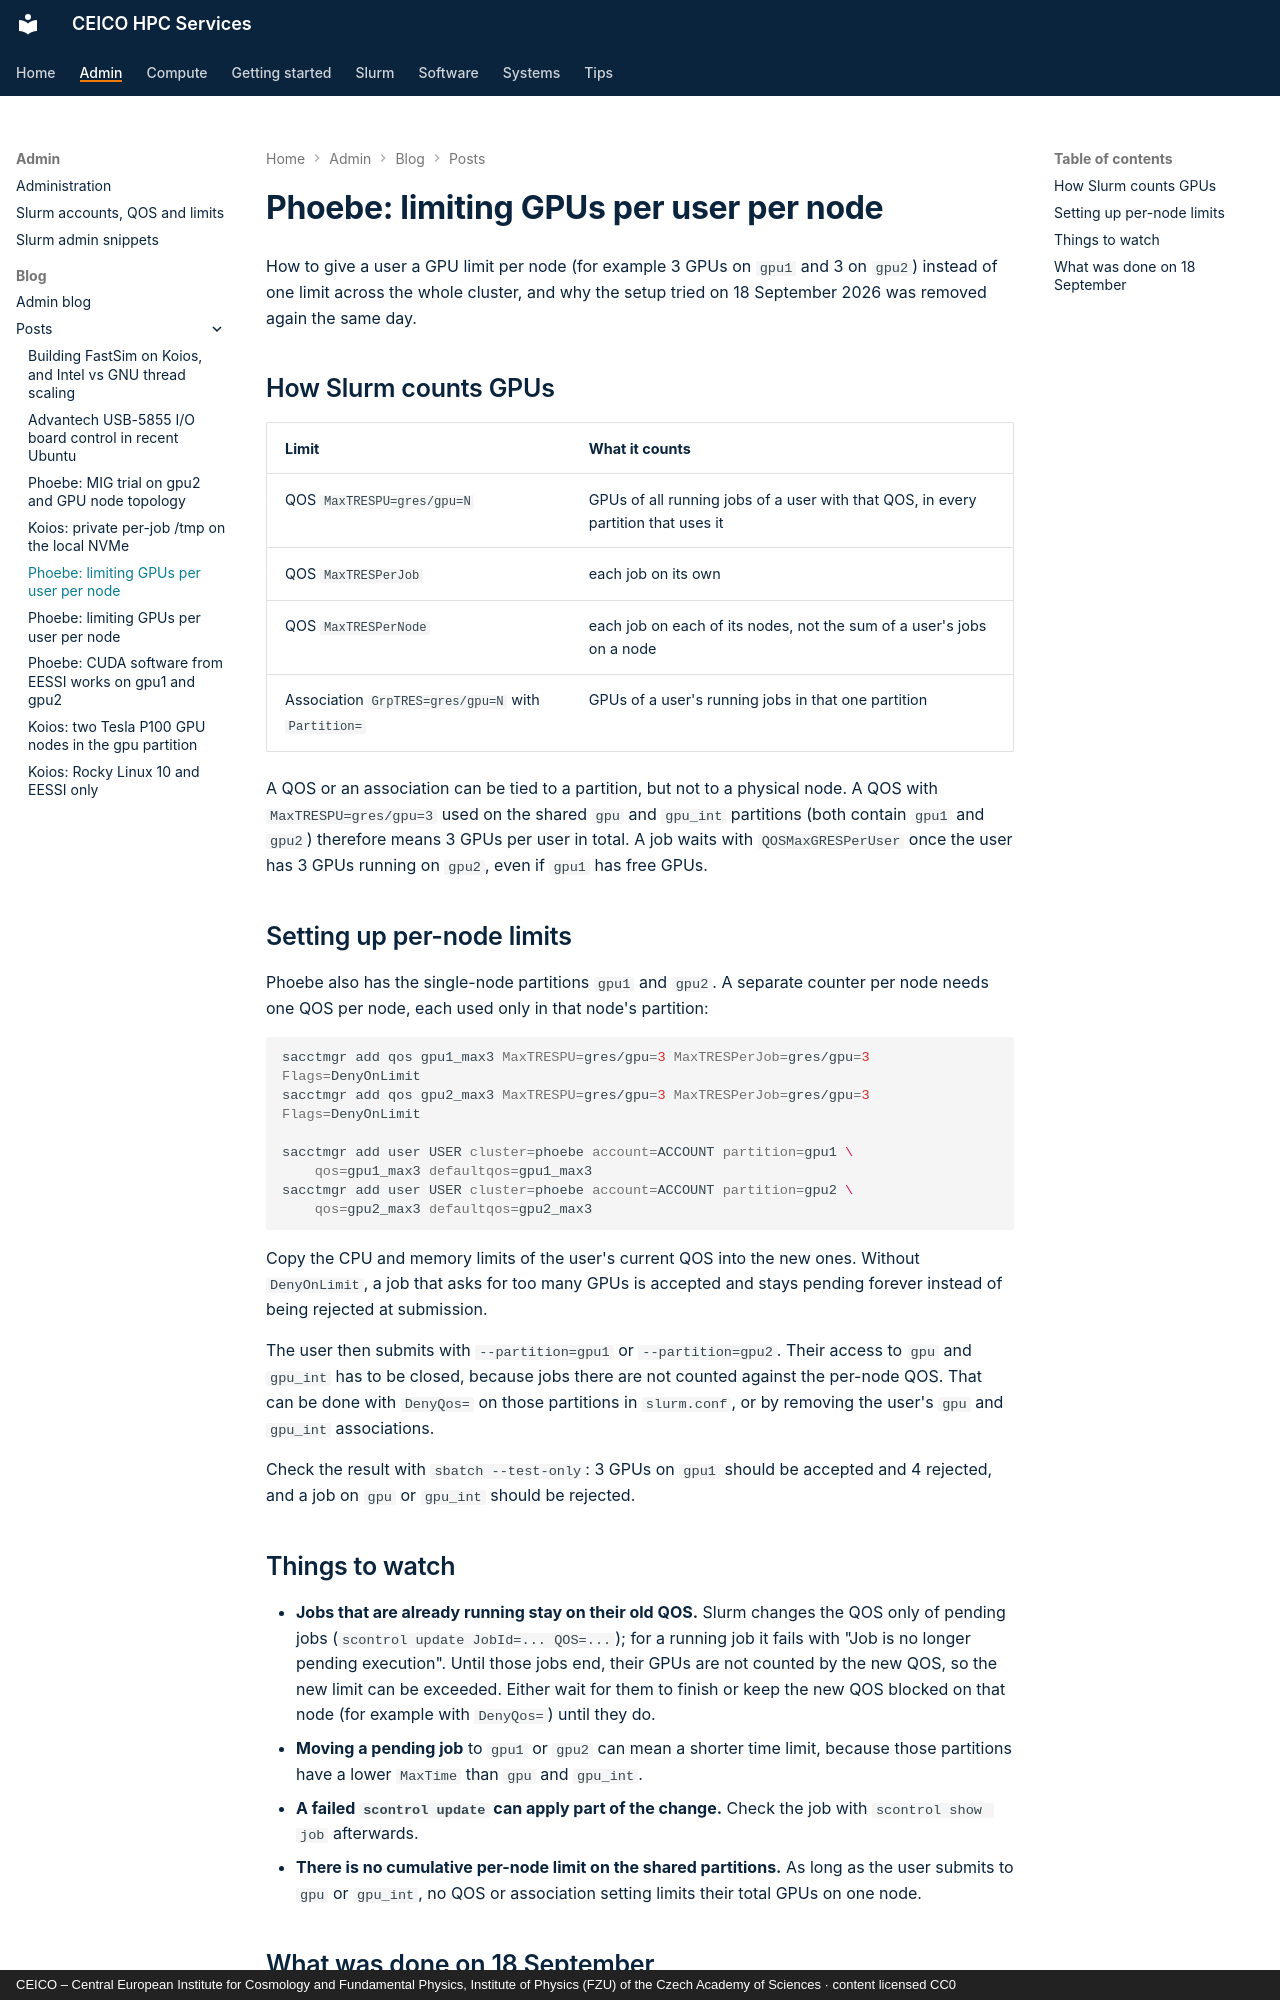

repository: ceico-cz/hpc-docs · page: admin/blog/posts/2026-09-18-gpu-limits-per-node/index.html · generator: mkdocs · copyright: CEICO – Central European Institute for Cosmology and Fundamental Physics, Institute of Physics (FZU) of the Czech Academy of Sciences · content licensed CC0

---
title: "Phoebe: limiting GPUs per user per node"
date: 2026-09-18
slug: gpu-limits-per-node
---

# Phoebe: limiting GPUs per user per node

How to give a user a GPU limit per node (for example 3 GPUs on `gpu1` and 3 on `gpu2`) instead
of one limit across the whole cluster, and why the setup tried on 18 September 2026 was removed
again the same day.

<!-- more -->

## How Slurm counts GPUs

| Limit | What it counts |
|---|---|
| QOS `MaxTRESPU=gres/gpu=N` | GPUs of all running jobs of a user with that QOS, in every partition that uses it |
| QOS `MaxTRESPerJob` | each job on its own |
| QOS `MaxTRESPerNode` | each job on each of its nodes, not the sum of a user's jobs on a node |
| Association `GrpTRES=gres/gpu=N` with `Partition=` | GPUs of a user's running jobs in that one partition |

A QOS or an association can be tied to a partition, but not to a physical node. A QOS with
`MaxTRESPU=gres/gpu=3` used on the shared `gpu` and `gpu_int` partitions (both contain `gpu1`
and `gpu2`) therefore means 3 GPUs per user in total. A job waits with `QOSMaxGRESPerUser` once
the user has 3 GPUs running on `gpu2`, even if `gpu1` has free GPUs.

## Setting up per-node limits

Phoebe also has the single-node partitions `gpu1` and `gpu2`. A separate counter per node needs
one QOS per node, each used only in that node's partition:

```bash
sacctmgr add qos gpu1_max3 MaxTRESPU=gres/gpu=3 MaxTRESPerJob=gres/gpu=3 Flags=DenyOnLimit
sacctmgr add qos gpu2_max3 MaxTRESPU=gres/gpu=3 MaxTRESPerJob=gres/gpu=3 Flags=DenyOnLimit

sacctmgr add user USER cluster=phoebe account=ACCOUNT partition=gpu1 \
    qos=gpu1_max3 defaultqos=gpu1_max3
sacctmgr add user USER cluster=phoebe account=ACCOUNT partition=gpu2 \
    qos=gpu2_max3 defaultqos=gpu2_max3
```

Copy the CPU and memory limits of the user's current QOS into the new ones. Without
`DenyOnLimit`, a job that asks for too many GPUs is accepted and stays pending forever instead
of being rejected at submission.

The user then submits with `--partition=gpu1` or `--partition=gpu2`. Their access to `gpu` and
`gpu_int` has to be closed, because jobs there are not counted against the per-node QOS. That
can be done with `DenyQos=` on those partitions in `slurm.conf`, or by removing the user's
`gpu` and `gpu_int` associations.

Check the result with `sbatch --test-only`: 3 GPUs on `gpu1` should be accepted and 4 rejected,
and a job on `gpu` or `gpu_int` should be rejected.

## Things to watch

* **Jobs that are already running stay on their old QOS.** Slurm changes the QOS only of
  pending jobs (`scontrol update JobId=... QOS=...`); for a running job it fails with "Job is no
  longer pending execution". Until those jobs end, their GPUs are not counted by the new QOS,
  so the new limit can be exceeded. Either wait for them to finish or keep the new QOS blocked
  on that node (for example with `DenyQos=`) until they do.
* **Moving a pending job** to `gpu1` or `gpu2` can mean a shorter time limit, because those
  partitions have a lower `MaxTime` than `gpu` and `gpu_int`.
* **A failed `scontrol update` can apply part of the change.** Check the job with
  `scontrol show job` afterwards.
* **There is no cumulative per-node limit on the shared partitions.** As long as the user
  submits to `gpu` or `gpu_int`, no QOS or association setting limits their total GPUs on one
  node.
